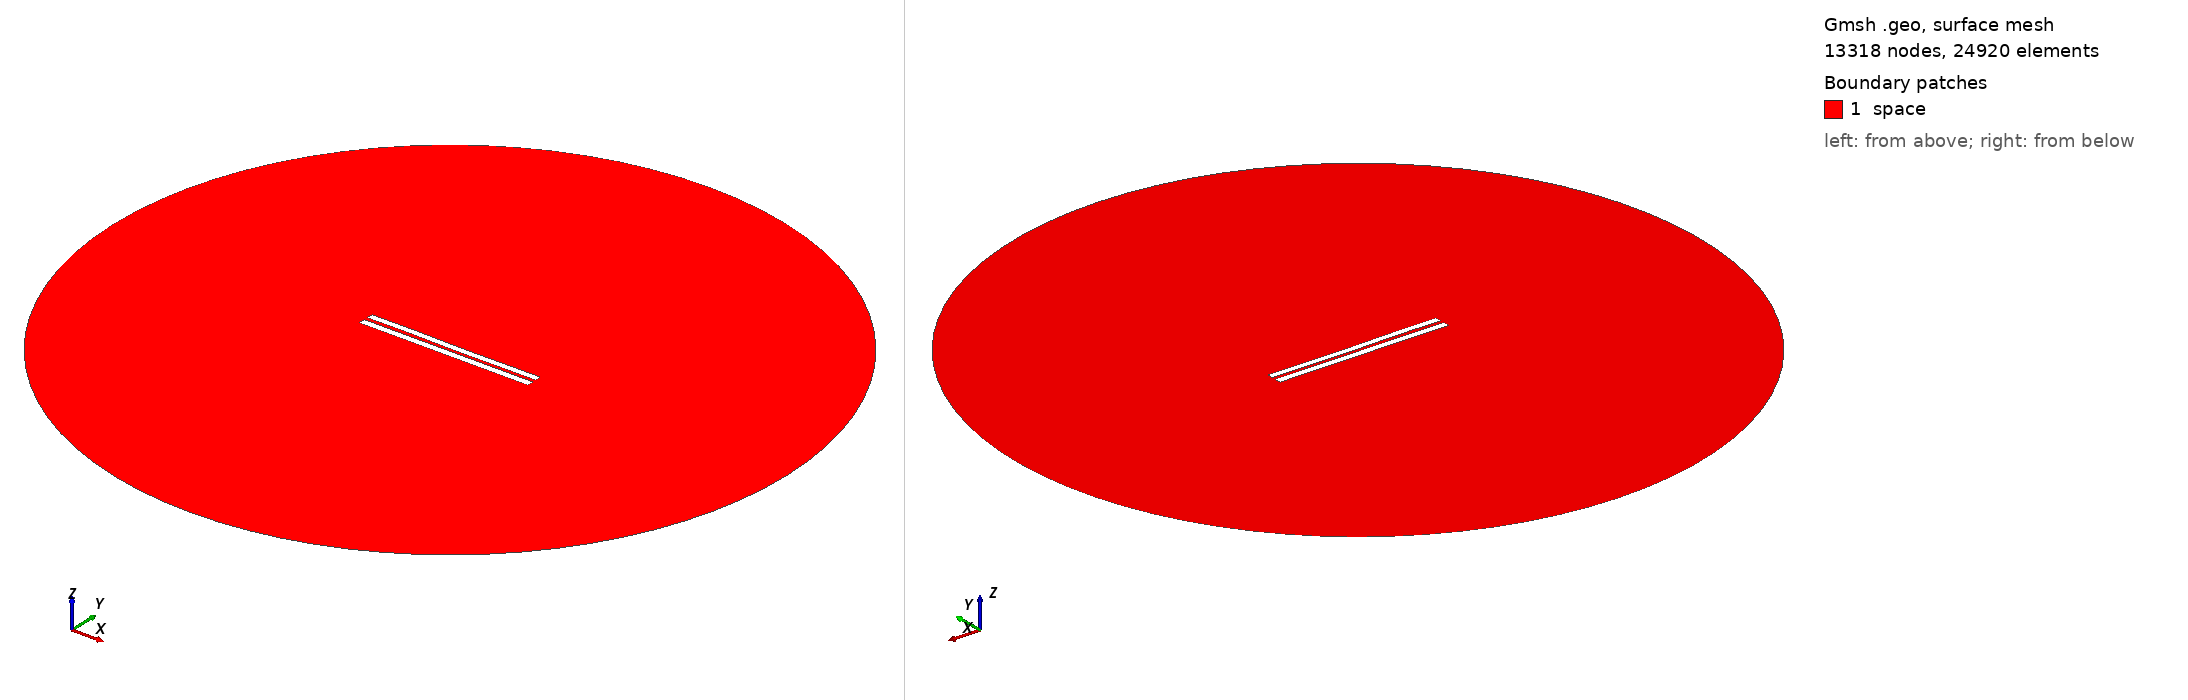

Gmsh geometry script, surface-meshed: 13318 nodes, 24920 surface elements. Boundary patches (legend numbers): 1 space. Left view from above one corner, right view from below the opposite corner. Legend entries are the model's physical surfaces. The drawing asked Gmsh for element sizes between 1% and 20% of the model's largest extent; the script's own settings can give other sizes.

=== 5044.geo (drawn) ===
//---------------------------------------
// Geometry kernel
//---------------------------------------

SetFactory("OpenCASCADE");



//---------------------------------------
// Parameters of the geometry
//---------------------------------------

// Overetch of the upper plate
overetch = 0.125;

// Distance between the plates
distance = 2.25;

// Discretization over the x axis (for the deformation)
nx = 50; 

// Length of the plate
L = 100 - overetch; 

// Number of modes
n = 4; 

// 1st mode coefficient
coeff(1) = -0.15;
beta(1) = 0.596864 * 3.1415926535 / L;

// 2nd mode coefficient
coeff(2) = -0.075;
beta(2) = 1.49418 * 3.1415926535 / L;

// 3rd mode coefficient
coeff(3) = 0.07499999999999998;
beta(3) = 2.50025 * 3.1415926535 / L;

// 4th mode coefficient
coeff(4) = 0.07499999999999998;
beta(4) = 3.49999 * 3.1415926535 / L;



//---------------------------------------
// Upper plate (deformed rectangle)
//---------------------------------------

// Coordiantes of the upper plate
xmin = -50;
xmax = 50 - overetch;

// Height of the upper plate
yheight = 4 - 2 * overetch;

// Indexes of the points
UpperID[] = {};
LowerID[] = {};
LeftID[] = {};
RightID[] = {};

// Point index
p = 1;

// Horizontal edges
For i In {1:nx}
    x = xmin + (i-1)*(xmax - xmin)/(nx-1);

    y_bottom = distance / 2 + overetch;
    For j In {1:n}
        C = (Cosh(beta(j)*L) + Cos(beta(j)*L)) / (Sinh(beta(j)*L) + Sin(beta(j)*L));
        y_bottom  = y_bottom + coeff(j) * (Cosh(beta(j)*(x+50)) - Cos(beta(j)*(x+50)) - C * (Sinh(beta(j)*(x+50)) - Sin(beta(j)*(x+50))));
    EndFor

    y_top = y_bottom + yheight;

    Point(p) = {x, y_top, 0, 1.0};
    UpperID[i] = p;
    p = p + 1;

    Point(p) = {x, y_bottom, 0, 1.0};
    LowerID[i] = p;
    p = p + 1;
EndFor

// Create point lists
UpperPts[] = {}; LowerPts[] = {};
For i In {1:nx}
  UpperPts[] += {UpperID[i]};
  LowerPts[] += {LowerID[i]};
EndFor

// Build splines
Spline(1) = {UpperPts[]};
Spline(2) = {LowerPts[]};
Line(3) = {LowerPts[nx-1], UpperPts[nx-1]};
Line(4) = {LowerPts[0], UpperPts[0]};

// Build the plane surface
Curve Loop(1) = {2, 3, -1, -4};
Plane Surface(1) = {1};



//---------------------------------------
// Lower plate (rectangle)
//---------------------------------------

// Vertices
Point(1001) = {-50, -1, 0, 1.0};
Point(1002) = { 50, -1, 0, 1.0};
Point(1003) = { 50,  -5, 0, 1.0};
Point(1004) = {-50,  -5, 0, 1.0};

// Edges
Line(5) = {1001, 1002};
Line(6) = {1002, 1003};
Line(7) = {1003, 1004};
Line(8) = {1004, 1001};

// Plane surface
Line Loop(2) = {5, 6, 7, 8};
Plane Surface(2) = {2}; 



//---------------------------------------
// Outer (fictious) boundary
//---------------------------------------

// Points
Point(1005) = {0, 0, 0};       // Center
Point(1006) = {200, 0, 0};     // Start point
Point(1007) = {0, 200, 0};     // 90 degrees
Point(1008) = {-200, 0, 0};    // 180 degrees
Point(1009) = {0, -200, 0};    // 270 degrees

// Circle arcs (each needs start, center, end)
Circle(9) = {1006, 1005, 1007};
Circle(10) = {1007, 1005, 1008};
Circle(11) = {1008, 1005, 1009};
Circle(12) = {1009, 1005, 1006};

// Plane surface for the entire domain
Curve Loop(3) = {9, 10, 11, 12};
Surface(3) = {3};

// Subtract the plates from the whole domain to obtain the actual domain where we want to solve the equations
BooleanDifference{ Surface{3}; Delete; }{ Surface{1}; Surface{2}; Delete; }




//---------------------------------------
// Transfinite Lines/Curves
//---------------------------------------

// Set the number of points on the boundaries
r = 7;

// Plates
Transfinite Curve {1, 2} = 50*r Using Progression 1;
Transfinite Curve {3, 4} = 2*r Using Progression 1;
Transfinite Line {5, 7} = 50*r Using Progression 1;
Transfinite Line {6, 8} = 2*r Using Progression 1;

// Outer boundary
Transfinite Line {9, 10, 11, 12} = 20 Using Progression 1;



//---------------------------------------
// Physical groups
//---------------------------------------                

// Physical curves (boundaries)
Physical Line("force_segment", 10) = {2};
Physical Line("upper_plate", 11) = {1, 3, 4};
Physical Line("lower_plate", 12) = {5, 6, 7, 8};
Physical Line("boundary", 20) = {9, 10, 11, 12};

// Physical Surfaces
Physical Surface("space", 30) = {3};



//---------------------------------------
// 6. Generate the Mesh
//---------------------------------------

// 2D mesh generation
Mesh 2;
